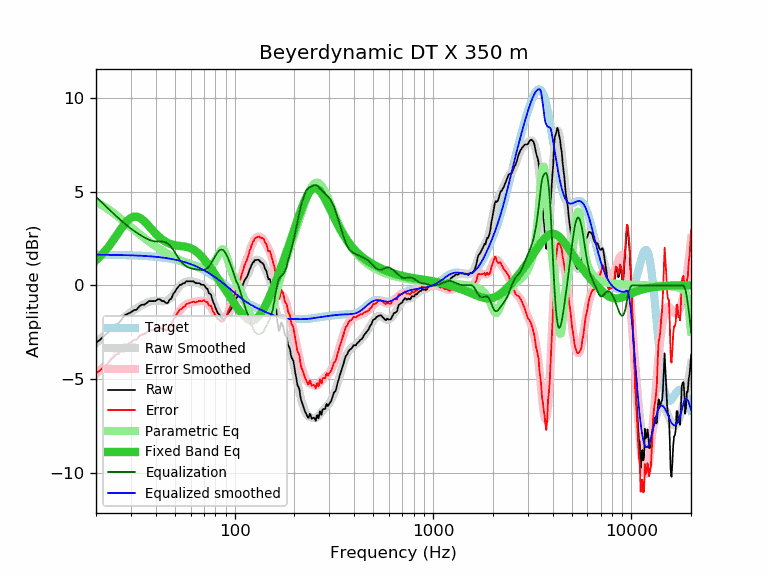

Source data for this figure (header and first rows):
frequency, raw, error, smoothed, error_smoothed, equalization, parametric_eq, equalized_raw, equalized_smoothed, target
20, -3.06, -4.70, -3.09, -4.73, 4.73, 1.34, 1.67, 1.64, 1.64
21, -2.90, -4.54, -2.88, -4.51, 4.51, 1.55, 1.61, 1.64, 1.64
22, -2.69, -4.32, -2.67, -4.31, 4.31, 1.78, 1.62, 1.64, 1.64
23, -2.51, -4.14, -2.48, -4.11, 4.11, 2.03, 1.60, 1.63, 1.63
24, -2.29, -3.92, -2.30, -3.93, 3.93, 2.30, 1.64, 1.63, 1.63
25, -2.09, -3.72, -2.12, -3.75, 3.75, 2.57, 1.66, 1.63, 1.63
26, -2.02, -3.64, -1.96, -3.58, 3.58, 2.84, 1.56, 1.62, 1.62
27, -1.81, -3.43, -1.81, -3.43, 3.43, 3.09, 1.62, 1.62, 1.62
28, -1.59, -3.21, -1.67, -3.28, 3.28, 3.31, 1.69, 1.62, 1.62
29, -1.51, -3.12, -1.54, -3.15, 3.15, 3.49, 1.64, 1.61, 1.61
30, -1.44, -3.05, -1.42, -3.03, 3.03, 3.61, 1.59, 1.61, 1.61
31, -1.32, -2.92, -1.32, -2.92, 2.92, 3.67, 1.60, 1.60, 1.60
32, -1.30, -2.90, -1.23, -2.82, 2.82, 3.68, 1.52, 1.60, 1.60
33, -1.13, -2.72, -1.14, -2.73, 2.73, 3.63, 1.60, 1.59, 1.59
34, -1.03, -2.61, -1.06, -2.64, 2.64, 3.54, 1.62, 1.58, 1.58
35, -1.03, -2.60, -0.99, -2.57, 2.57, 3.43, 1.54, 1.58, 1.58
36, -0.94, -2.51, -0.93, -2.50, 2.50, 3.30, 1.56, 1.57, 1.57
37, -0.84, -2.40, -0.88, -2.44, 2.44, 3.16, 1.60, 1.56, 1.56
38, -0.84, -2.39, -0.85, -2.40, 2.40, 3.02, 1.56, 1.55, 1.55
39, -0.84, -2.38, -0.82, -2.36, 2.36, 2.89, 1.53, 1.54, 1.54
40, -0.83, -2.36, -0.82, -2.35, 2.35, 2.76, 1.52, 1.53, 1.53
41, -0.74, -2.26, -0.82, -2.34, 2.34, 2.65, 1.60, 1.52, 1.52
42, -0.74, -2.24, -0.84, -2.34, 2.34, 2.55, 1.60, 1.51, 1.51
43, -0.84, -2.33, -0.85, -2.34, 2.34, 2.47, 1.50, 1.49, 1.49
44, -0.84, -2.32, -0.85, -2.33, 2.33, 2.39, 1.49, 1.48, 1.48
45, -0.94, -2.40, -0.83, -2.29, 2.29, 2.33, 1.35, 1.46, 1.46
46, -0.94, -2.39, -0.79, -2.23, 2.23, 2.27, 1.29, 1.45, 1.45
47, -0.76, -2.19, -0.71, -2.15, 2.15, 2.23, 1.39, 1.43, 1.43
48, -0.70, -2.11, -0.62, -2.03, 2.03, 2.20, 1.33, 1.42, 1.42
49, -0.45, -1.85, -0.50, -1.90, 1.90, 2.17, 1.45, 1.40, 1.40
50, -0.35, -1.73, -0.37, -1.75, 1.75, 2.15, 1.40, 1.38, 1.38
51, -0.18, -1.54, -0.25, -1.61, 1.61, 2.13, 1.43, 1.36, 1.36
52, -0.07, -1.41, -0.13, -1.47, 1.47, 2.12, 1.40, 1.34, 1.34
53, 0.03, -1.29, -0.03, -1.34, 1.34, 2.11, 1.37, 1.32, 1.32
54, 0.04, -1.25, 0.06, -1.24, 1.24, 2.10, 1.28, 1.29, 1.29
55, 0.12, -1.15, 0.12, -1.15, 1.15, 2.09, 1.27, 1.27, 1.27
56, 0.12, -1.12, 0.17, -1.08, 1.08, 2.08, 1.20, 1.25, 1.25
57, 0.22, -1.00, 0.20, -1.02, 1.02, 2.06, 1.24, 1.22, 1.22
58, 0.22, -0.97, 0.22, -0.98, 0.98, 2.04, 1.20, 1.19, 1.19
59, 0.22, -0.95, 0.22, -0.95, 0.95, 2.02, 1.17, 1.17, 1.17
60, 0.22, -0.92, 0.22, -0.92, 0.92, 1.99, 1.14, 1.14, 1.14
61, 0.22, -0.89, 0.21, -0.90, 0.90, 1.95, 1.12, 1.11, 1.11
62, 0.22, -0.86, 0.20, -0.88, 0.88, 1.91, 1.11, 1.08, 1.08
63, 0.15, -0.90, 0.18, -0.87, 0.87, 1.87, 1.02, 1.05, 1.05
64, 0.12, -0.90, 0.16, -0.86, 0.86, 1.81, 0.98, 1.02, 1.02
65, 0.12, -0.87, 0.14, -0.85, 0.85, 1.76, 0.97, 0.99, 0.99
66, 0.12, -0.83, 0.12, -0.84, 0.84, 1.69, 0.96, 0.95, 0.95
67, 0.09, -0.83, 0.09, -0.83, 0.83, 1.63, 0.92, 0.92, 0.92
68, 0.03, -0.85, 0.06, -0.82, 0.82, 1.55, 0.85, 0.88, 0.88
69, 0.03, -0.82, 0.03, -0.82, 0.82, 1.48, 0.85, 0.85, 0.85
70, 0.03, -0.78, -0.02, -0.83, 0.83, 1.40, 0.86, 0.81, 0.81
71, -0.07, -0.85, -0.08, -0.85, 0.85, 1.32, 0.78, 0.78, 0.78
72, -0.16, -0.90, -0.15, -0.89, 0.89, 1.24, 0.73, 0.74, 0.74
73, -0.19, -0.89, -0.24, -0.94, 0.94, 1.16, 0.75, 0.70, 0.70
74, -0.40, -1.06, -0.34, -1.00, 1.00, 1.07, 0.60, 0.66, 0.66
75, -0.45, -1.07, -0.46, -1.08, 1.08, 0.99, 0.63, 0.62, 0.62
76, -0.50, -1.08, -0.59, -1.18, 1.18, 0.90, 0.68, 0.59, 0.59
77, -0.72, -1.26, -0.73, -1.28, 1.28, 0.82, 0.56, 0.55, 0.55
78, -0.90, -1.40, -0.88, -1.38, 1.38, 0.73, 0.48, 0.51, 0.51
79, -1.03, -1.49, -1.02, -1.49, 1.49, 0.65, 0.46, 0.47, 0.47
... 553 more rows
